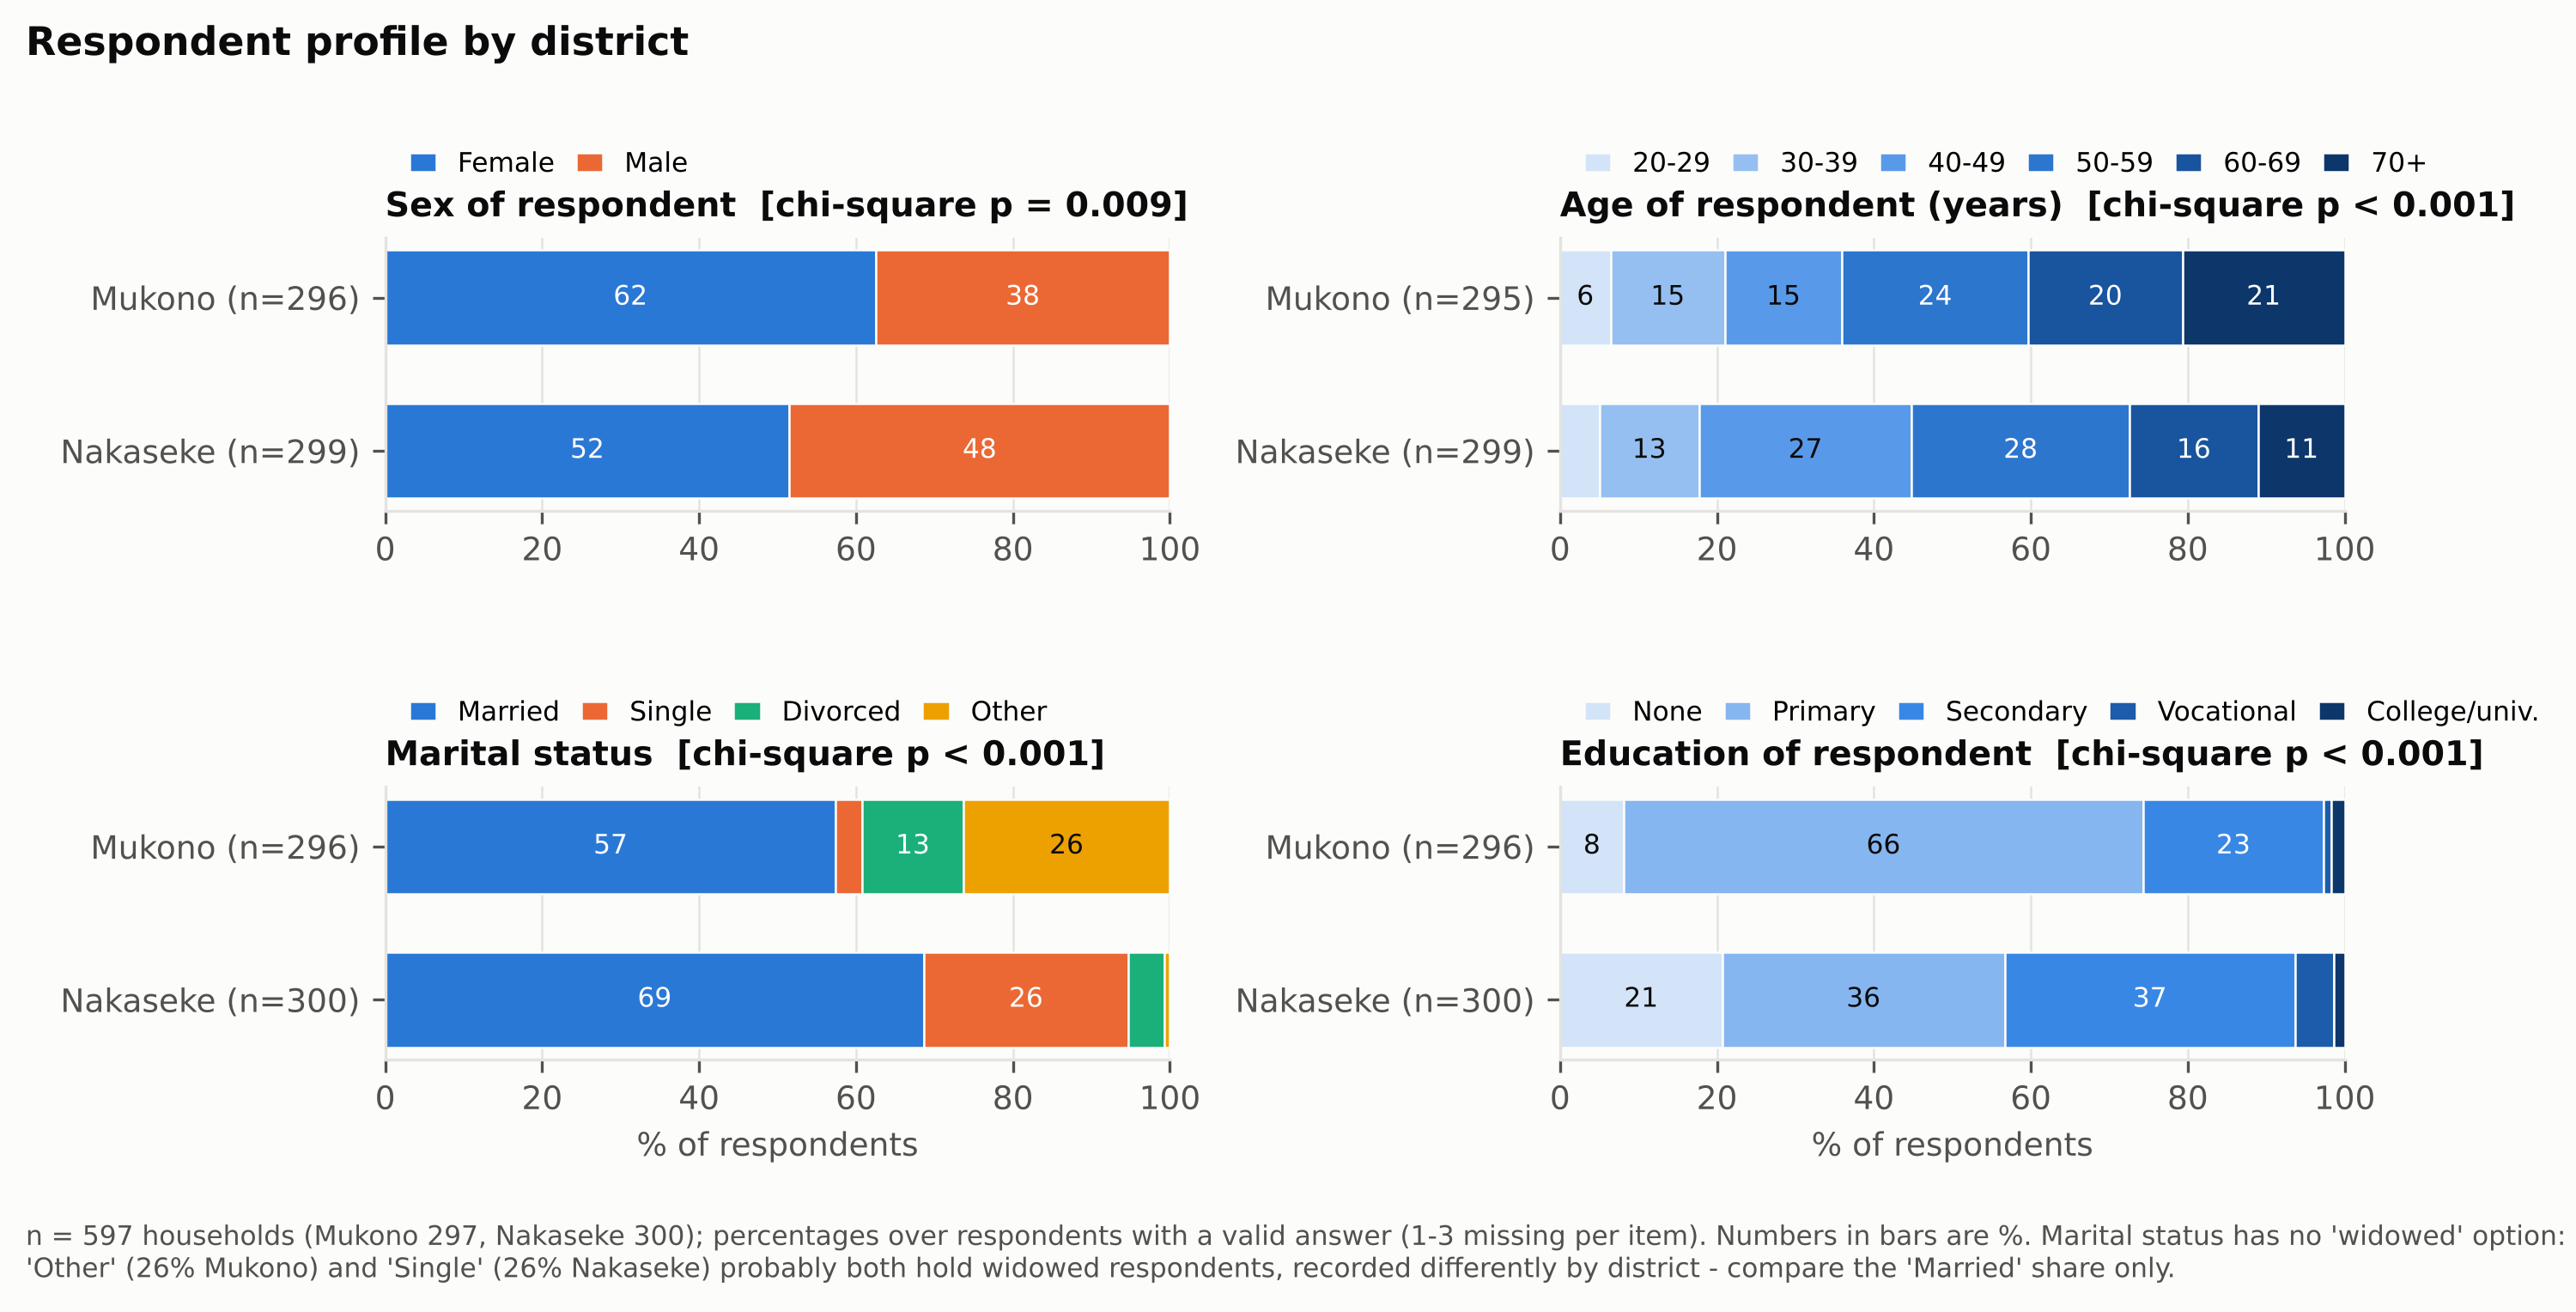

The data file committed next to this chart (first rows):
variable, category, district, n, pct, n_valid_district
Sex of respondent, Female, Mukono, 185, 62.5, 296
Sex of respondent, Male, Mukono, 111, 37.5, 296
Sex of respondent, Female, Nakaseke, 154, 51.5, 299
Sex of respondent, Male, Nakaseke, 145, 48.5, 299
Sex of respondent, Female, All, 339, 57.0, 595
Sex of respondent, Male, All, 256, 43.0, 595
Age of respondent (years), 20-29, Mukono, 19, 6.4, 295
Age of respondent (years), 30-39, Mukono, 43, 14.6, 295
Age of respondent (years), 40-49, Mukono, 44, 14.9, 295
Age of respondent (years), 50-59, Mukono, 70, 23.7, 295
Age of respondent (years), 60-69, Mukono, 58, 19.7, 295
Age of respondent (years), 70+, Mukono, 61, 20.7, 295
Age of respondent (years), 20-29, Nakaseke, 15, 5.0, 299
Age of respondent (years), 30-39, Nakaseke, 38, 12.7, 299
Age of respondent (years), 40-49, Nakaseke, 81, 27.1, 299
Age of respondent (years), 50-59, Nakaseke, 83, 27.8, 299
Age of respondent (years), 60-69, Nakaseke, 49, 16.4, 299
Age of respondent (years), 70+, Nakaseke, 33, 11.0, 299
Age of respondent (years), 20-29, All, 34, 5.7, 594
Age of respondent (years), 30-39, All, 81, 13.6, 594
Age of respondent (years), 40-49, All, 125, 21.0, 594
Age of respondent (years), 50-59, All, 153, 25.8, 594
Age of respondent (years), 60-69, All, 107, 18.0, 594
Age of respondent (years), 70+, All, 94, 15.8, 594
Marital status, Married, Mukono, 170, 57.4, 296
Marital status, Single, Mukono, 10, 3.4, 296
Marital status, Divorced, Mukono, 38, 12.8, 296
Marital status, Other, Mukono, 78, 26.4, 296
Marital status, Married, Nakaseke, 206, 68.7, 300
Marital status, Single, Nakaseke, 78, 26.0, 300
Marital status, Divorced, Nakaseke, 14, 4.7, 300
Marital status, Other, Nakaseke, 2, 0.7, 300
Marital status, Married, All, 376, 63.1, 596
Marital status, Single, All, 88, 14.8, 596
Marital status, Divorced, All, 52, 8.7, 596
Marital status, Other, All, 80, 13.4, 596
Education of respondent, None, Mukono, 24, 8.1, 296
Education of respondent, Primary, Mukono, 196, 66.2, 296
Education of respondent, Secondary, Mukono, 68, 23.0, 296
Education of respondent, Vocational, Mukono, 3, 1.0, 296
Education of respondent, College/univ., Mukono, 5, 1.7, 296
Education of respondent, None, Nakaseke, 62, 20.7, 300
Education of respondent, Primary, Nakaseke, 108, 36.0, 300
Education of respondent, Secondary, Nakaseke, 111, 37.0, 300
Education of respondent, Vocational, Nakaseke, 15, 5.0, 300
Education of respondent, College/univ., Nakaseke, 4, 1.3, 300
Education of respondent, None, All, 86, 14.4, 596
Education of respondent, Primary, All, 304, 51.0, 596
Education of respondent, Secondary, All, 179, 30.0, 596
Education of respondent, Vocational, All, 18, 3.0, 596
Education of respondent, College/univ., All, 9, 1.5, 596
